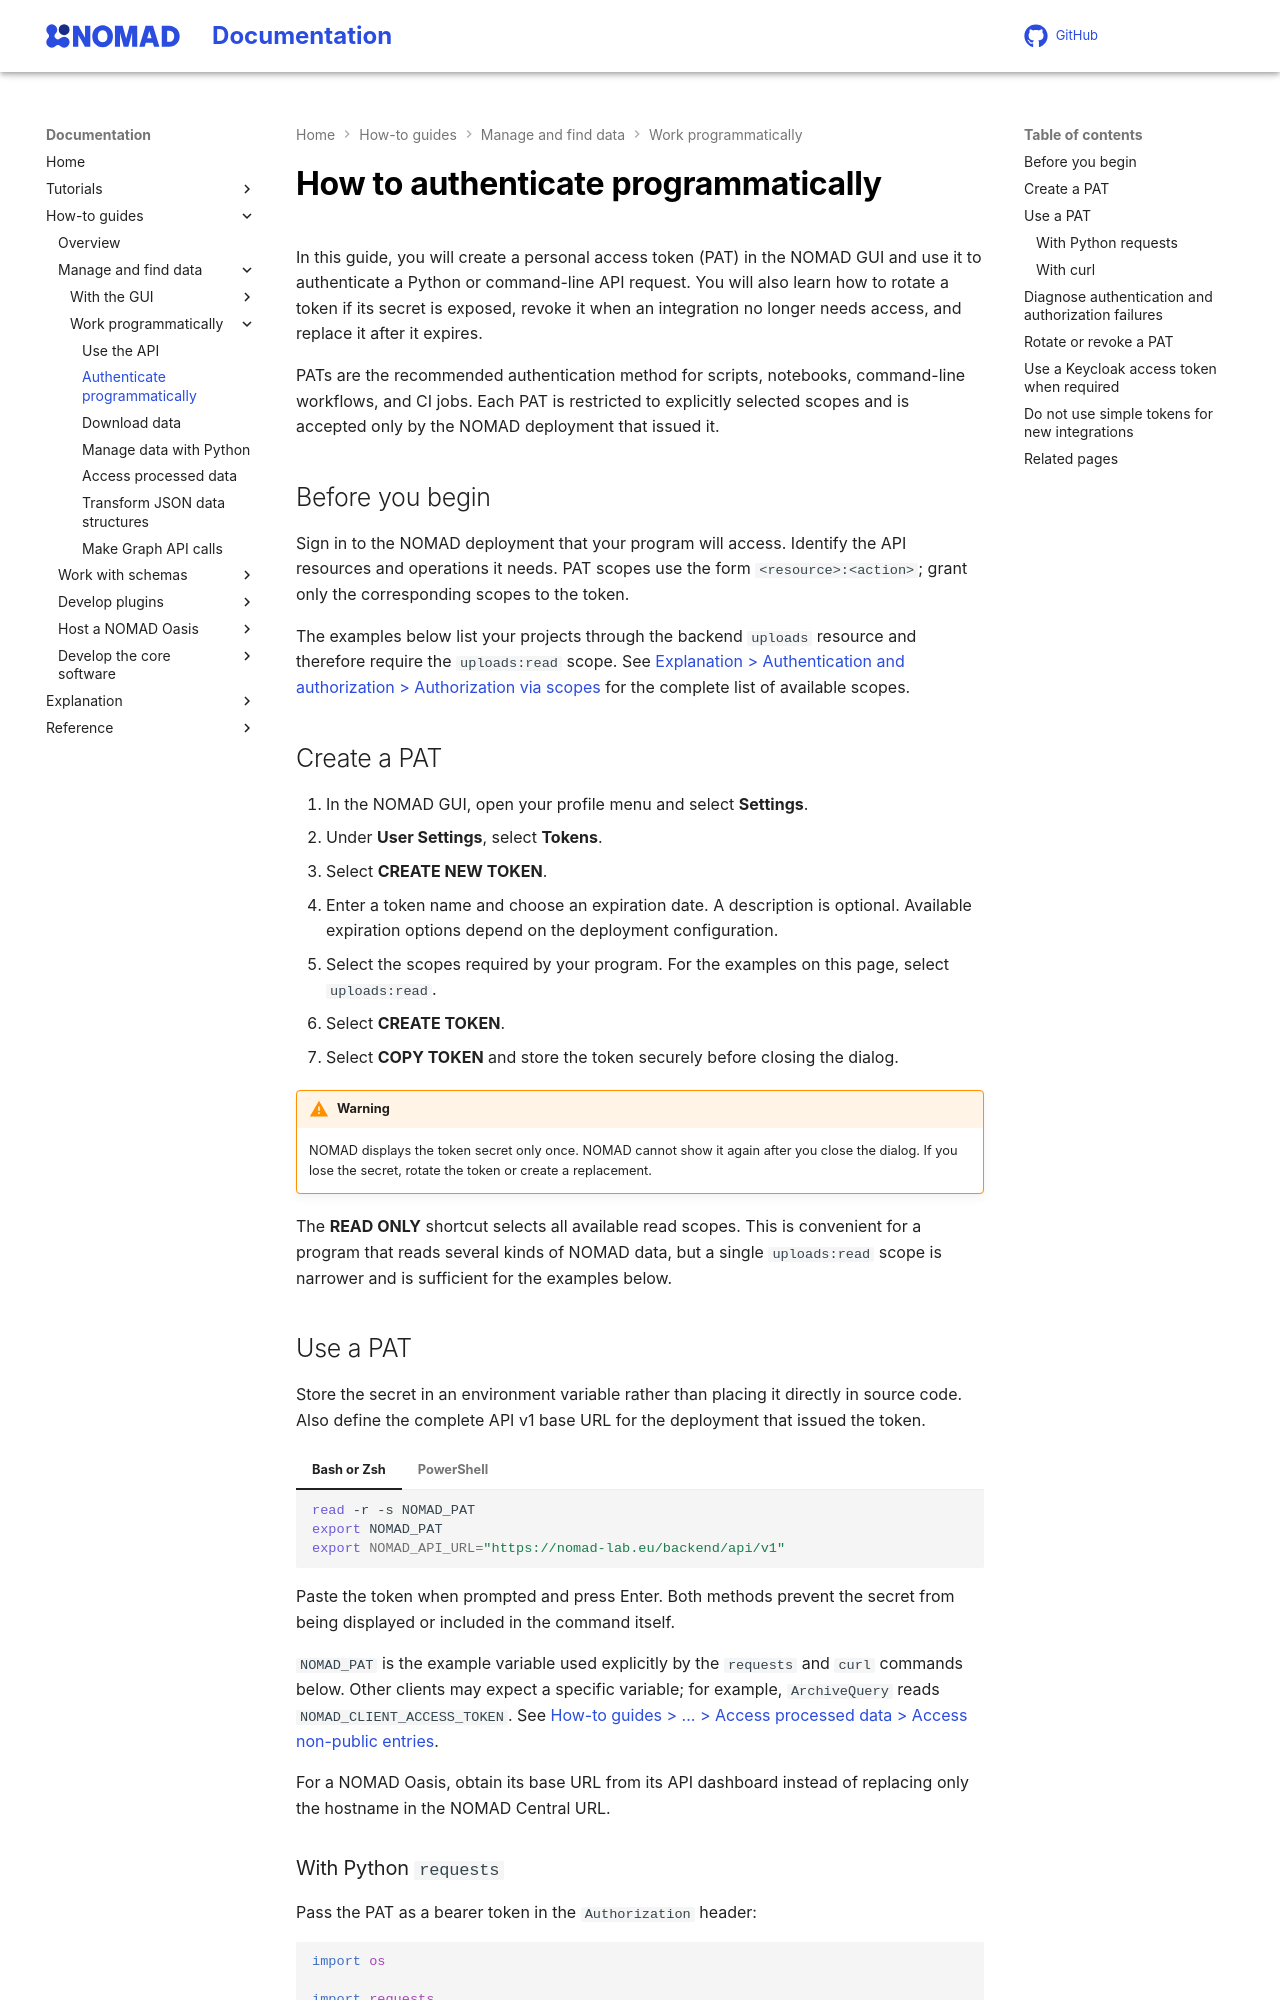

repository: FAIRmat-NFDI/nomad-docs · page: pr-preview/pr-461/howto/manage/program/auth.html · generator: mkdocs

# How to authenticate programmatically

In this guide, you will create a personal access token (PAT) in the NOMAD GUI
and use it to authenticate a Python or command-line API request. You will also
learn how to rotate a token if its secret is exposed, revoke it when an
integration no longer needs access, and replace it after it expires.

PATs are the recommended authentication method for scripts, notebooks, command-line
workflows, and CI jobs. Each PAT is restricted to explicitly selected scopes and
is accepted only by the NOMAD deployment that issued it.

## Before you begin

Sign in to the NOMAD deployment that your program will access. Identify the API
resources and operations it needs. PAT scopes use the form
`<resource>:<action>`; grant only the corresponding scopes to the token.

The examples below list your projects through the backend `uploads` resource
and therefore require the `uploads:read` scope. See
[Explanation > Authentication and authorization > Authorization via scopes](../../../explanation/auth.md#authorization-via-scopes)
for the complete list of available scopes.

## Create a PAT

1. In the NOMAD GUI, open your profile menu and select **Settings**.
2. Under **User Settings**, select **Tokens**.
3. Select **CREATE NEW TOKEN**.
4. Enter a token name and choose an expiration date. A description is optional.
   Available expiration options depend on the deployment configuration.
5. Select the scopes required by your program. For the examples on this page,
   select `uploads:read`.
6. Select **CREATE TOKEN**.
7. Select **COPY TOKEN** and store the token securely before closing the dialog.

!!! warning
    NOMAD displays the token secret only once. NOMAD cannot show it again after
    you close the dialog. If you lose the secret, rotate the token or create a
    replacement.

The **READ ONLY** shortcut selects all available read scopes. This is convenient
for a program that reads several kinds of NOMAD data, but a single
`uploads:read` scope is narrower and is sufficient for the examples below.

## Use a PAT

Store the secret in an environment variable rather than placing it directly in
source code. Also define the complete API v1 base URL for the deployment that
issued the token.

=== "Bash or Zsh"

    ```bash
    read -r -s NOMAD_PAT
    export NOMAD_PAT
    export NOMAD_API_URL="https://nomad-lab.eu/backend/api/v1"
    ```

=== "PowerShell"

    ```powershell
    $securePat = Read-Host 'NOMAD PAT' -AsSecureString
    $env:NOMAD_PAT = [System.Net.NetworkCredential]::new('', $securePat).Password
    $env:NOMAD_API_URL = 'https://nomad-lab.eu/backend/api/v1'
    ```

Paste the token when prompted and press Enter. Both methods prevent the secret
from being displayed or included in the command itself.

`NOMAD_PAT` is the example variable used explicitly by the `requests` and
`curl` commands below. Other clients may expect a specific variable; for
example, `ArchiveQuery` reads `NOMAD_CLIENT_ACCESS_TOKEN`. See
[How-to guides > ... > Access processed data > Access non-public entries](./archive_query.md#access-non-public-entries).

For a NOMAD Oasis, obtain its base URL from its API dashboard instead of replacing
only the hostname in the NOMAD Central URL.
